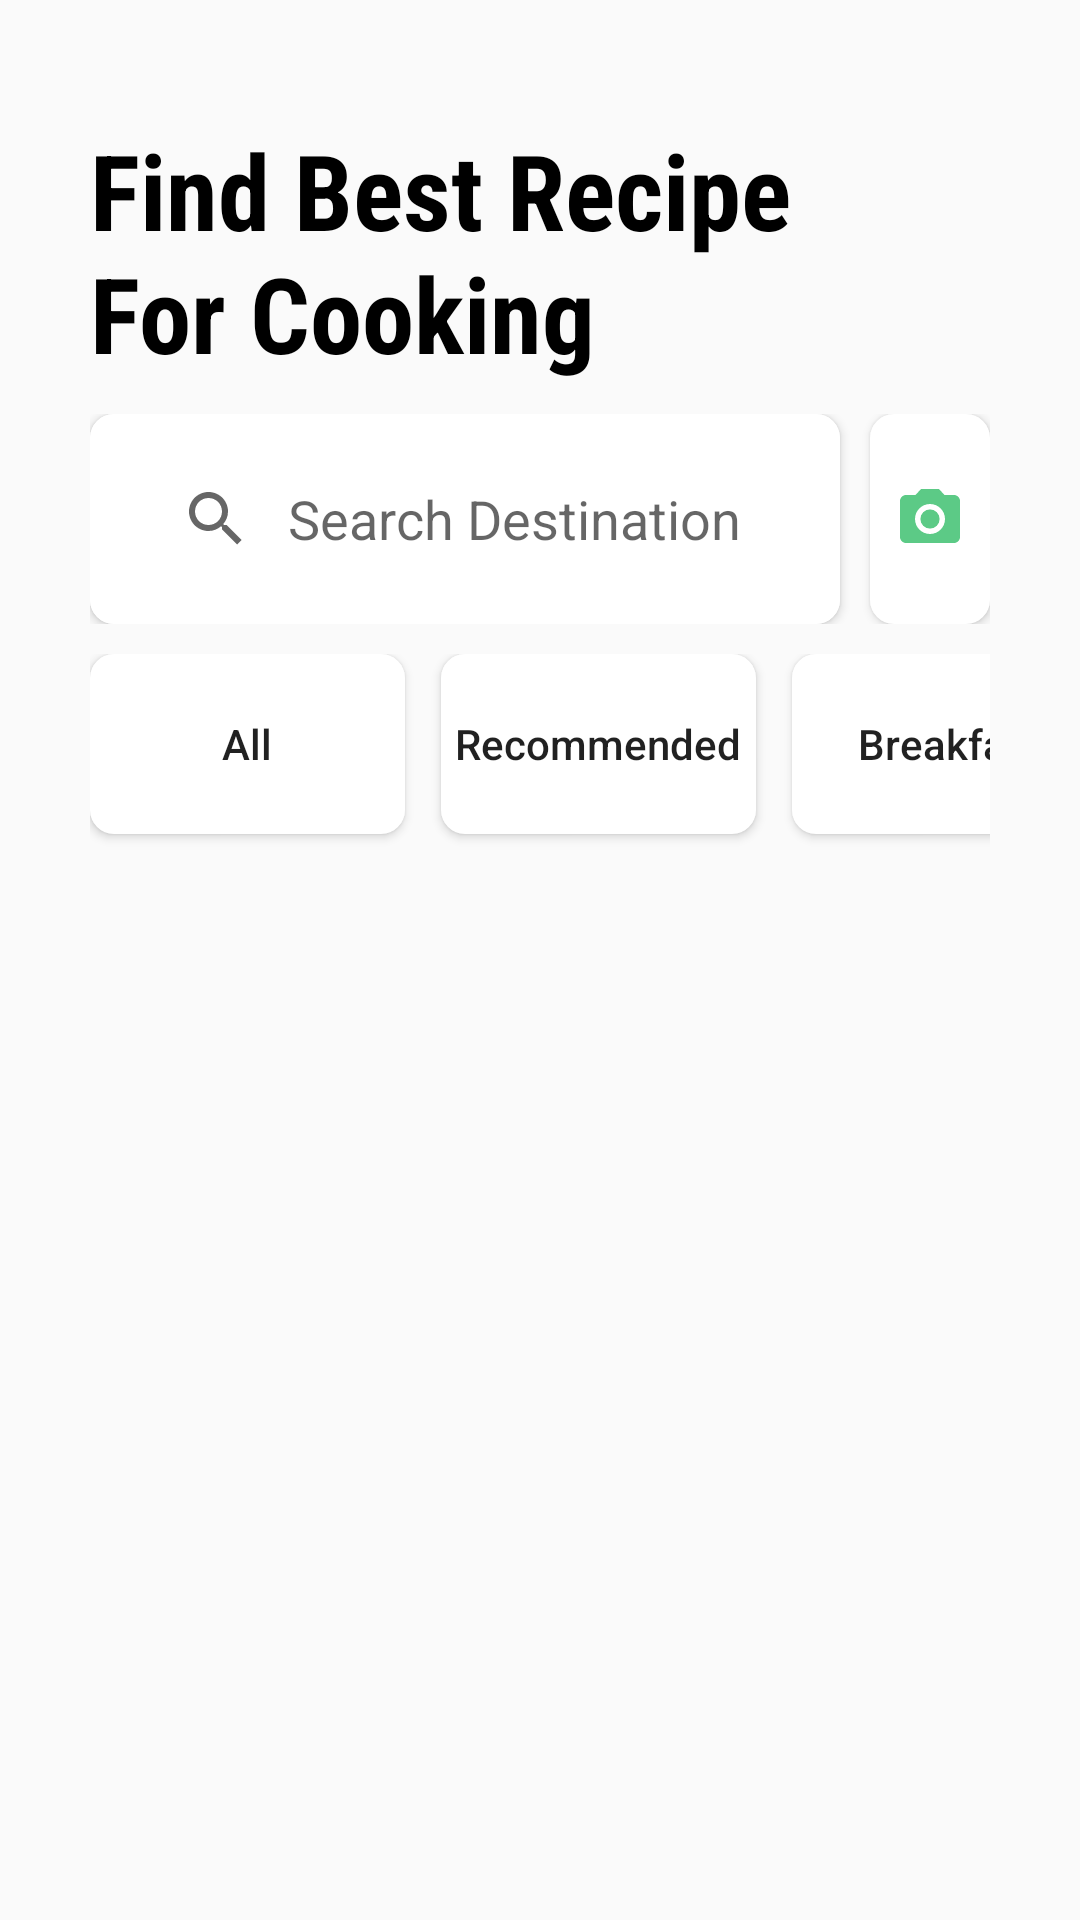

Reconstruct the res/layout file that produces this screen, plus the resources it refers to.
<!-- AndroidManifest.xml: application theme AppTheme -->
<!-- res/layout/fragment_home.xml -->
<?xml version="1.0" encoding="utf-8"?>
<FrameLayout xmlns:android="http://schemas.android.com/apk/res/android"
    xmlns:app="http://schemas.android.com/apk/res-auto"
    xmlns:tools="http://schemas.android.com/tools"
    android:layout_width="match_parent"
    android:layout_height="match_parent"
    tools:context=".fragments.HomeFragment">

    
    <androidx.constraintlayout.widget.ConstraintLayout
        android:layout_width="match_parent"
        android:layout_height="match_parent">\

        <TextView
            android:id="@+id/textView"
            android:layout_width="280dp"
            android:layout_height="88dp"
            android:layout_marginLeft="30dp"
            android:layout_marginTop="40dp"
            android:fontFamily="sans-serif-condensed"
            android:text="Find Best Recipe For Cooking"
            android:textColor="@color/black"
            android:textSize="35dp"
            android:textStyle="bold|normal"
            app:layout_constraintStart_toStartOf="parent"
            app:layout_constraintTop_toTopOf="parent" />

        <ImageView
            android:id="@+id/notifimage"
            android:layout_width="40dp"
            android:layout_height="40dp"
            android:src="@drawable/ic_notif"
            app:layout_constraintEnd_toEndOf="parent"
            app:layout_constraintTop_toTopOf="parent"
            android:layout_marginRight="30dp"
            android:layout_marginTop="50dp"/>

        <LinearLayout
            android:id="@+id/relativesearch"
            android:layout_width="match_parent"
            android:layout_height="70dp"
            tools:layout_editor_absoluteX="30dp"
            android:layout_marginLeft="30dp"
            android:layout_marginTop="10dp"
            android:orientation="horizontal"
            android:layout_marginRight="30dp"
            app:layout_constraintTop_toBottomOf="@+id/textView">

            <androidx.cardview.widget.CardView
                android:id="@+id/cardView"
                android:layout_width="250dp"
                android:layout_marginEnd="10dp"
                android:layout_height="match_parent"
                app:cardCornerRadius="8dp"
                app:cardElevation="2dp"
                tools:layout_editor_absoluteX="30dp">

                <androidx.appcompat.widget.SearchView
                    android:id="@+id/searchview"
                    android:layout_width="match_parent"
                    android:layout_height="match_parent"
                    android:background="@color/white"
                    android:padding="10dp"
                    app:iconifiedByDefault="false"
                    app:queryBackground="@color/white"
                    app:queryHint="Search Destination" />

            </androidx.cardview.widget.CardView>

            
            <ImageButton
                android:src="@drawable/ic_camera"
                android:id="@+id/cameraButton"
                android:background="@drawable/button_background"
                android:layout_width="match_parent"
                android:layout_height="match_parent"
                android:layout_centerVertical="true"
                android:elevation="2dp"
                android:text="Search" />
        </LinearLayout>

        <HorizontalScrollView
            android:id="@+id/horizontalScrollView"
            android:layout_width="match_parent"
            android:layout_height="wrap_content"
            android:layout_below="@id/relativesearch"
            android:layout_marginLeft="30dp"
            android:layout_marginRight="30dp"
            android:layout_marginTop="10dp"
            android:scrollbars="none"
            app:layout_constraintTop_toBottomOf="@+id/relativesearch"
            tools:layout_editor_absoluteX="30dp">

            <LinearLayout
                android:layout_width="wrap_content"
                android:layout_height="65dp"
                android:orientation="horizontal">

                <Button
                    android:id="@+id/All"
                    android:layout_width="105dp"
                    android:layout_height="60dp"
                    android:layout_marginEnd="12dp"
                    android:background="@drawable/button_background"
                    android:text="All"
                    android:textAllCaps="false" />

                <Button
                    android:id="@+id/recommendedButton"
                    android:layout_width="105dp"
                    android:layout_height="60dp"
                    android:layout_marginEnd="12dp"
                    android:background="@drawable/button_background"
                    android:text="Recommended"
                    android:textAllCaps="false" />

                <Button
                    android:id="@+id/Breakfast"
                    android:layout_width="105dp"
                    android:layout_height="60dp"
                    android:layout_marginEnd="12dp"
                    android:background="@drawable/button_background"
                    android:text="Breakfast"
                    android:textAllCaps="false" />

                <Button
                    android:id="@+id/Lunch"
                    android:layout_width="105dp"
                    android:layout_height="60dp"
                    android:layout_marginEnd="12dp"
                    android:background="@drawable/button_background"
                    android:text="Lunch"
                    android:textAllCaps="false" />

                <Button
                    android:id="@+id/Dinner"
                    android:layout_width="105dp"
                    android:layout_height="60dp"
                    android:background="@drawable/button_background"
                    android:text="Dinner"
                    android:textAllCaps="false" />

            </LinearLayout>
        </HorizontalScrollView>

        <LinearLayout
            android:layout_width="match_parent"
            android:layout_height="0dp"
            android:layout_weight="1"
            app:layout_constraintBottom_toBottomOf="parent"
            app:layout_constraintStart_toStartOf="parent"
            app:layout_constraintTop_toBottomOf="@+id/horizontalScrollView">

            <androidx.recyclerview.widget.RecyclerView
                android:id="@+id/recyclerview1"
                android:layout_width="match_parent"
                android:layout_height="wrap_content"
                android:layout_marginLeft="0dp"
                android:layout_marginTop="10dp"
                android:layout_marginRight="0dp"
                app:layout_constraintTop_toBottomOf="@+id/horizontalScrollView"
                tools:layout_editor_absoluteX="1dp" />

        </LinearLayout>

    </androidx.constraintlayout.widget.ConstraintLayout>

</FrameLayout>
<!-- resources referenced by this layout -->
<resources>
  <color name="black">#FF000000</color>
  <color name="white">#FFFFFFFF</color>
  <!-- drawable button_background (drawable) -->
  <shape xmlns:android="http://schemas.android.com/apk/res/android">
      <solid android:color="#FFF" /> 
      <corners android:radius="8dp" /> 
  </shape>
  <!-- drawable ic_camera (drawable-anydpi) -->
  <vector xmlns:android="http://schemas.android.com/apk/res/android"
      android:width="24dp"
      android:height="24dp"
      android:viewportWidth="24"
      android:viewportHeight="24"
      android:tint="#33BD68"
      android:alpha="0.8">
    <path
        android:fillColor="@android:color/white"
        android:pathData="M12,12m-3.2,0a3.2,3.2 0,1 1,6.4 0a3.2,3.2 0,1 1,-6.4 0"/>
    <path
        android:fillColor="@android:color/white"
        android:pathData="M9,2L7.17,4L4,4c-1.1,0 -2,0.9 -2,2v12c0,1.1 0.9,2 2,2h16c1.1,0 2,-0.9 2,-2L22,6c0,-1.1 -0.9,-2 -2,-2h-3.17L15,2L9,2zM12,17c-2.76,0 -5,-2.24 -5,-5s2.24,-5 5,-5 5,2.24 5,5 -2.24,5 -5,5z"/>
  </vector>
  <style name="AppTheme" parent="Theme.AppCompat.Light.NoActionBar">
          
          <item name="windowActionBar">false</item>
          <item name="windowNoTitle">true</item>
      </style>
</resources>
